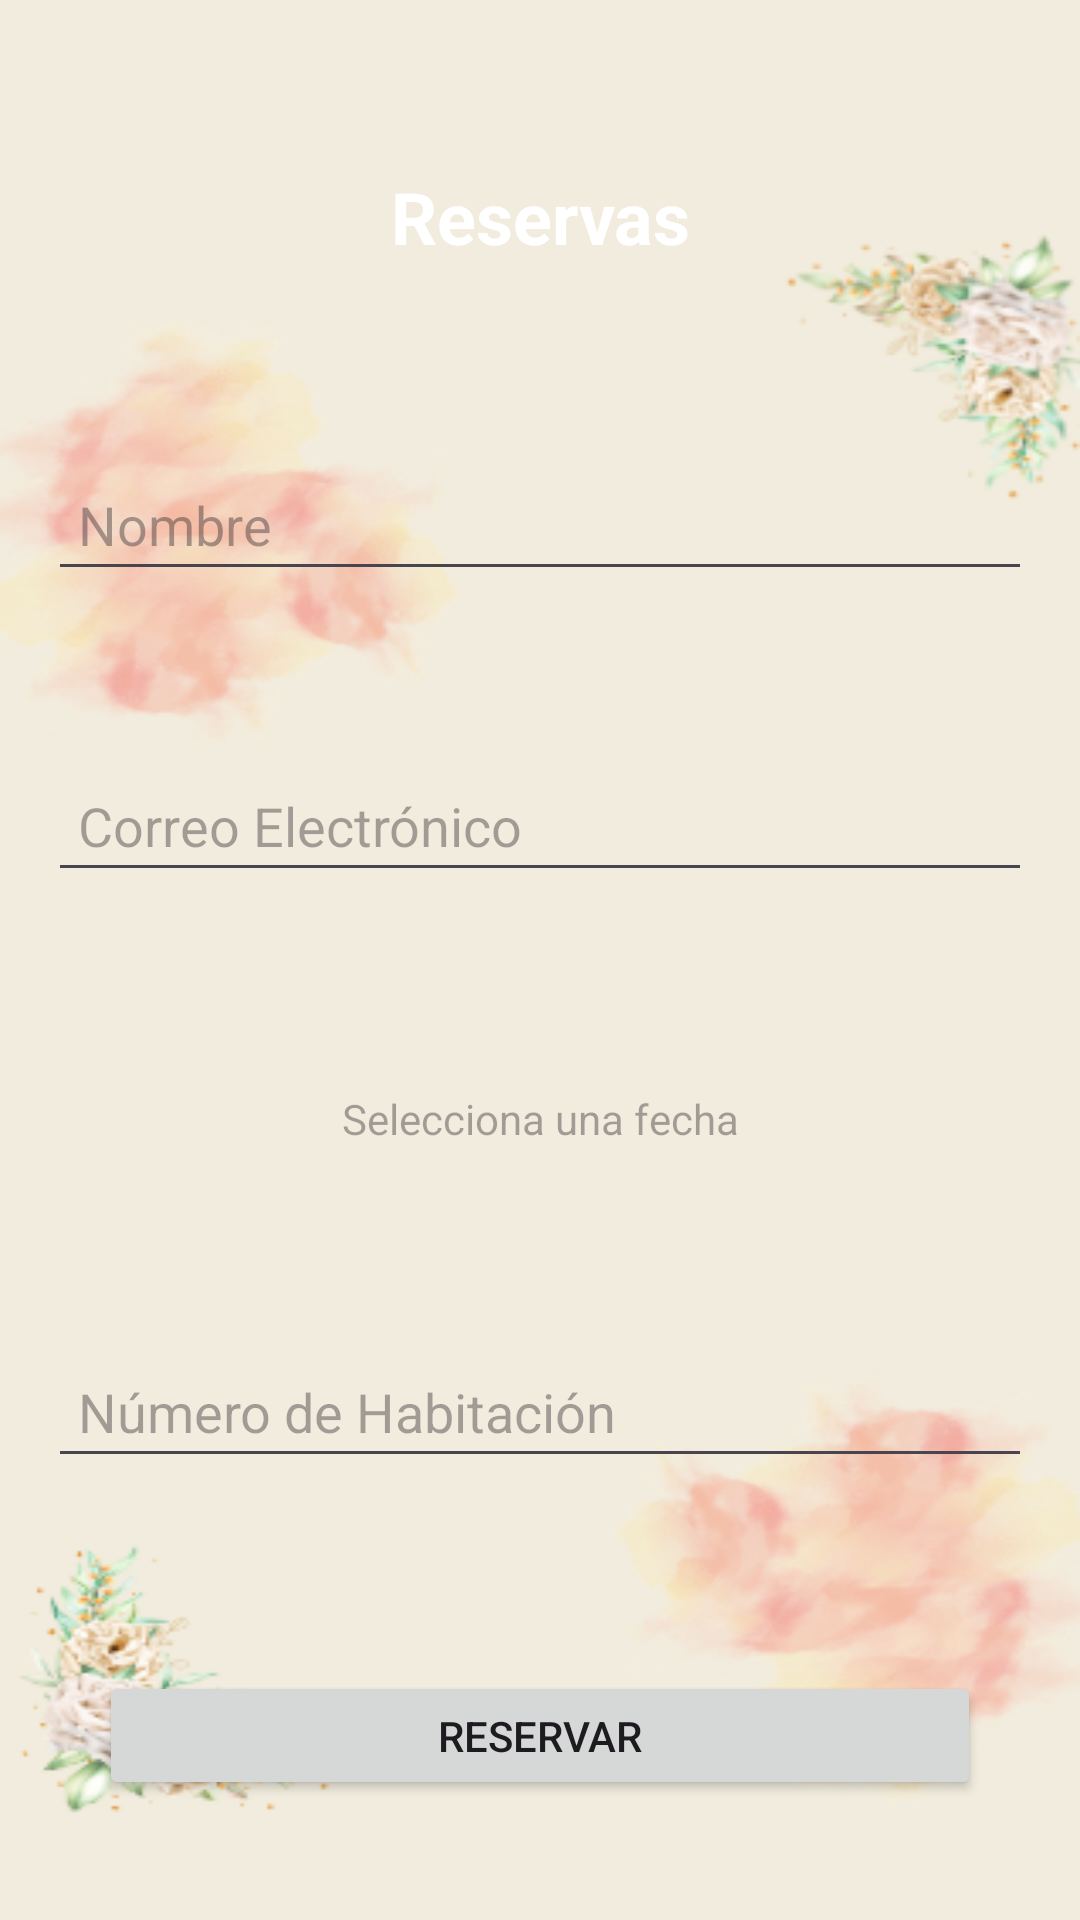

This screen was rendered from an Android layout file. Write that file and the resources it references.
<!-- AndroidManifest.xml: application theme Theme.App_web1 -->
<!-- res/layout/activity_main_reser_hotel.xml -->
<?xml version="1.0" encoding="utf-8"?>
<androidx.constraintlayout.widget.ConstraintLayout xmlns:android="http://schemas.android.com/apk/res/android"
    xmlns:app="http://schemas.android.com/apk/res-auto"
    xmlns:tools="http://schemas.android.com/tools"
    android:id="@+id/main"
    android:layout_width="match_parent"
    android:layout_height="match_parent"
    android:background="@drawable/capress"
    tools:context=".MainActivityReserHotel">

    <TextView
        android:id="@+id/tv_reservas"
        android:layout_width="wrap_content"
        android:layout_height="wrap_content"
        android:text="Reservas"
        android:textSize="24sp"
        android:textStyle="bold"
        android:textColor="@android:color/white"
        android:layout_marginTop="16dp"
        android:gravity="center"
        app:layout_constraintTop_toTopOf="parent"
        app:layout_constraintStart_toStartOf="parent"
        app:layout_constraintEnd_toEndOf="parent"
        app:layout_constraintBottom_toTopOf="@id/et_nombre" />

    
    <EditText
        android:id="@+id/et_nombre"
        android:layout_width="0dp"
        android:layout_height="wrap_content"
        android:hint="Nombre"
        android:inputType="textPersonName"
        android:padding="10dp"
        android:layout_marginTop="24dp"
        app:layout_constraintTop_toBottomOf="@id/tv_reservas"
        app:layout_constraintStart_toStartOf="parent"
        app:layout_constraintEnd_toEndOf="parent"
        app:layout_constraintBottom_toTopOf="@id/et_correo"
        android:layout_marginHorizontal="16dp" />

    
    <EditText
        android:id="@+id/et_correo"
        android:layout_width="0dp"
        android:layout_height="wrap_content"
        android:hint="Correo Electrónico"
        android:inputType="textEmailAddress"
        android:padding="10dp"
        android:layout_marginTop="16dp"
        app:layout_constraintTop_toBottomOf="@id/et_nombre"
        app:layout_constraintStart_toStartOf="parent"
        app:layout_constraintEnd_toEndOf="parent"
        app:layout_constraintBottom_toTopOf="@id/tv_fecha"
        android:layout_marginHorizontal="16dp" />

    
    <TextView
        android:id="@+id/tv_fecha"
        android:layout_width="0dp"
        android:layout_height="wrap_content"
        android:hint="Selecciona una fecha"
        android:padding="10dp"
        android:background="?attr/selectableItemBackground"
        android:gravity="center"
        android:layout_marginTop="16dp"
        app:layout_constraintTop_toBottomOf="@id/et_correo"
        app:layout_constraintStart_toStartOf="parent"
        app:layout_constraintEnd_toEndOf="parent"
        app:layout_constraintBottom_toTopOf="@id/et_numero_habitacion"
        android:layout_marginHorizontal="16dp" />

    
    <EditText
        android:id="@+id/et_numero_habitacion"
        android:layout_width="0dp"
        android:layout_height="wrap_content"
        android:hint="Número de Habitación"
        android:inputType="number"
        android:padding="10dp"
        android:layout_marginTop="16dp"
        app:layout_constraintTop_toBottomOf="@id/tv_fecha"
        app:layout_constraintStart_toStartOf="parent"
        app:layout_constraintEnd_toEndOf="parent"
        app:layout_constraintBottom_toTopOf="@id/btn_reservar"
        android:layout_marginHorizontal="16dp" />

    
    <Button
        android:id="@+id/btn_reservar"
        android:layout_width="294dp"
        android:layout_height="43dp"
        android:layout_marginHorizontal="16dp"
        android:layout_marginTop="24dp"
        android:padding="10dp"
        android:text="Reservar"
        app:layout_constraintBottom_toBottomOf="parent"
        app:layout_constraintEnd_toEndOf="parent"
        app:layout_constraintStart_toStartOf="parent"
        app:layout_constraintTop_toBottomOf="@id/et_numero_habitacion" />
</androidx.constraintlayout.widget.ConstraintLayout>
<!-- resources referenced by this layout -->
<resources>
  <!-- drawable capress: png bitmap (drawable, 82449 bytes) -->
  <style name="Theme.App_web1" parent="Base.Theme.App_web1" />
  <style name="Base.Theme.App_web1" parent="Theme.Material3.DayNight.NoActionBar">
          
          
      </style>
</resources>
